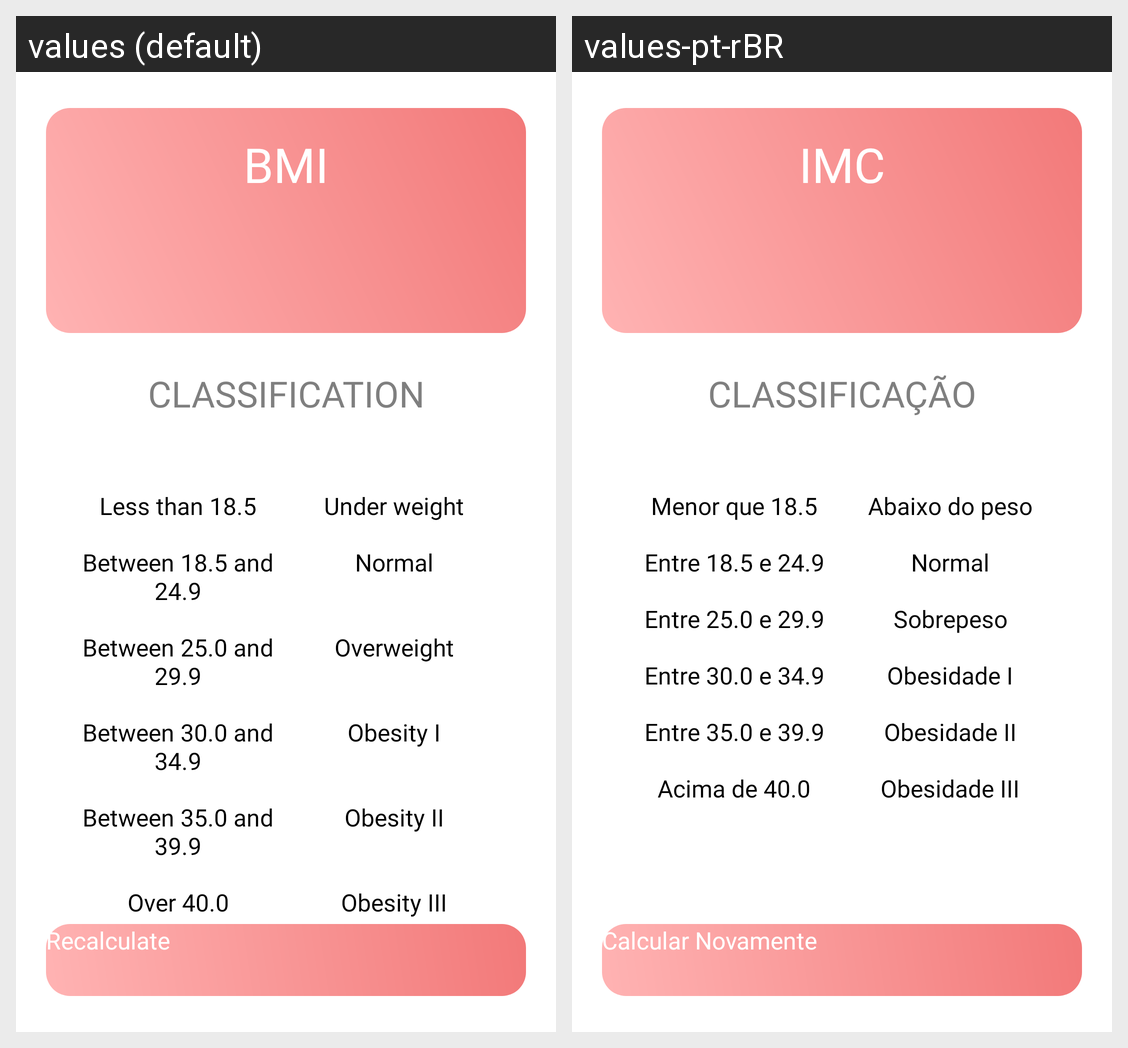

Translations of the strings shown on this Android screen, per locale in the grid:
Android screen res/layout/activity_result.xml rendered under 2 locales, left to right: values (default), values-pt-rBR. Device: Nexus 5 (rendered at 1080×1920; each locale shown at half size, 540×960, under a caption strip naming it); theme Theme.BmiCalculator.
Strings drawn on this screen, with the default value and each locale's value (text and hints the layout hard-codes, and strings that could not be matched under every locale, appear in the picture but are not listed):

result_subtitle_bmi
  values: BMI
  values-pt-rBR: IMC

result_classification
  values: CLASSIFICATION
  values-pt-rBR: CLASSIFICAÇÃO

res_title_classification_one
  values: Less than 18.5
  values-pt-rBR: Menor que 18.5

res_classification_one
  values: Under weight
  values-pt-rBR: Abaixo do peso

res_title_classification_two
  values: Between 18.5 and 24.9
  values-pt-rBR: Entre 18.5 e 24.9

res_classification_two
  values: Normal
  values-pt-rBR: Normal

res_title_classification_three
  values: Between 25.0 and 29.9
  values-pt-rBR: Entre 25.0 e 29.9

res_classification_three
  values: Overweight
  values-pt-rBR: Sobrepeso

res_title_classification_four
  values: Between 30.0 and 34.9
  values-pt-rBR: Entre 30.0 e 34.9

res_classification_four
  values: Obesity I
  values-pt-rBR: Obesidade I

res_title_classification_five
  values: Between 35.0 and 39.9
  values-pt-rBR: Entre 35.0 e 39.9

res_classification_five
  values: Obesity II
  values-pt-rBR: Obesidade II

res_title_classification_six
  values: Over 40.0
  values-pt-rBR: Acima de 40.0

res_classification_six
  values: Obesity III
  values-pt-rBR: Obesidade III

result_recalculate
  values: Recalculate
  values-pt-rBR: Calcular Novamente
